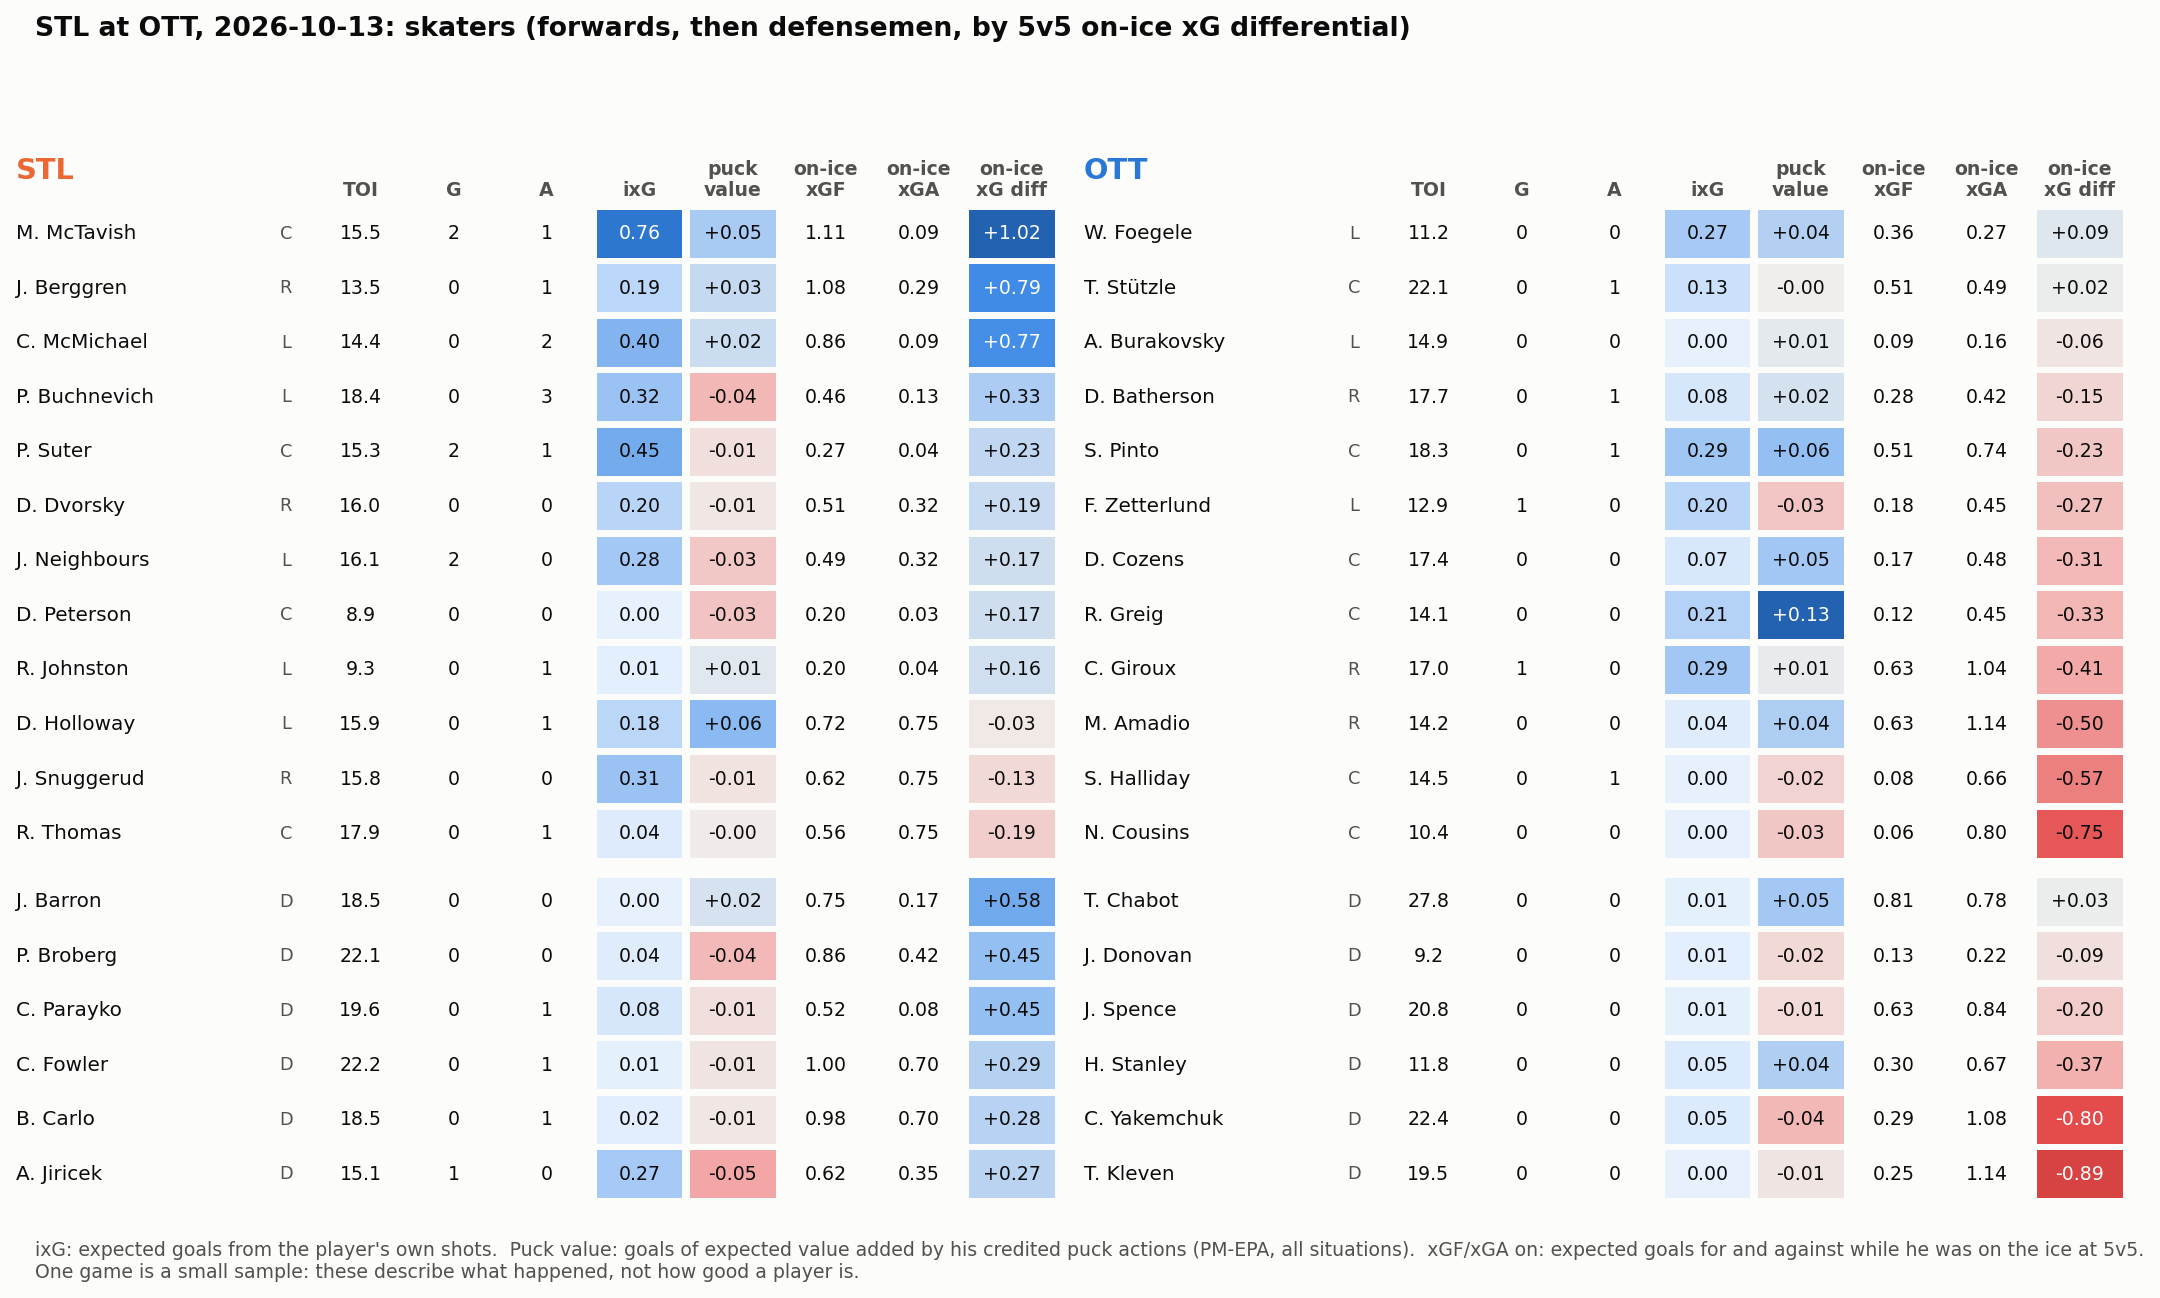

The data file committed next to this chart (first rows):
team, name, position, toi, goals, assists, sog, ixg, pm_epa, on_xgf_5v5, on_xga_5v5, on_xgd_5v5, toi_5v5, own_xg_5v5, mates_xg_5v5
OTT, W. Foegele, L, 11.2, 0, 0, 1, 0.272, 0.038, 0.359, 0.272, 0.086, 9.783, 0.272, 0.086
OTT, T. Chabot, D, 27.82, 0, 0, 1, 0.007, 0.048, 0.808, 0.780, 0.028, 19.12, 0.007, 0.801
OTT, T. Stützle, C, 22.05, 0, 1, 1, 0.129, -0.001, 0.510, 0.490, 0.020, 14.78, 0.049, 0.461
OTT, A. Burakovsky, L, 14.92, 0, 0, 0, 0.000, 0.007, 0.093, 0.157, -0.064, 10.45, 0.000, 0.093
OTT, J. Donovan, D, 9.233, 0, 0, 0, 0.014, -0.017, 0.132, 0.223, -0.091, 8.117, 0.014, 0.118
OTT, D. Batherson, R, 17.73, 0, 1, 1, 0.080, 0.017, 0.275, 0.421, -0.145, 12.6, 0.080, 0.196
OTT, J. Spence, D, 20.82, 0, 0, 1, 0.008, -0.015, 0.635, 0.839, -0.204, 17.18, 0.008, 0.627
OTT, S. Pinto, C, 18.3, 0, 1, 1, 0.292, 0.056, 0.507, 0.740, -0.233, 10, 0.231, 0.276
OTT, F. Zetterlund, L, 12.92, 1, 0, 4, 0.196, -0.031, 0.179, 0.451, -0.272, 9.900, 0.082, 0.097
OTT, D. Cozens, C, 17.38, 0, 0, 1, 0.070, 0.050, 0.172, 0.479, -0.307, 12.23, 0.010, 0.161
OTT, R. Greig, C, 14.13, 0, 0, 1, 0.214, 0.131, 0.119, 0.448, -0.329, 9.683, 0.055, 0.063
OTT, H. Stanley, D, 11.83, 0, 0, 1, 0.053, 0.041, 0.300, 0.668, -0.368, 10.8, 0.053, 0.247
OTT, C. Giroux, R, 16.98, 1, 0, 2, 0.287, 0.005, 0.634, 1.040, -0.406, 12.83, 0.287, 0.347
OTT, M. Amadio, R, 14.2, 0, 0, 0, 0.038, 0.042, 0.634, 1.138, -0.504, 12.88, 0.038, 0.596
OTT, S. Halliday, C, 14.53, 0, 1, 0, 0.000, -0.020, 0.085, 0.657, -0.572, 8.583, 0.000, 0.085
OTT, N. Cousins, C, 10.43, 0, 0, 0, 0.000, -0.030, 0.055, 0.804, -0.749, 8.450, 0.000, 0.055
OTT, C. Yakemchuk, D, 22.42, 0, 0, 2, 0.052, -0.040, 0.288, 1.084, -0.795, 17.53, 0.021, 0.268
OTT, T. Kleven, D, 19.53, 0, 0, 0, 0.000, -0.008, 0.251, 1.138, -0.886, 15.23, 0.000, 0.251
STL, M. McTavish, C, 15.48, 2, 1, 6, 0.758, 0.046, 1.114, 0.092, 1.021, 10.78, 0.552, 0.562
STL, J. Berggren, R, 13.48, 0, 1, 1, 0.190, 0.027, 1.081, 0.294, 0.787, 11.48, 0.190, 0.891
STL, C. McMichael, L, 14.4, 0, 2, 0, 0.398, 0.024, 0.860, 0.092, 0.768, 9.733, 0.246, 0.615
STL, J. Barron, D, 18.47, 0, 0, 0, 0.000, 0.017, 0.751, 0.170, 0.580, 13.68, 0.000, 0.751
STL, P. Broberg, D, 22.1, 0, 0, 1, 0.040, -0.039, 0.860, 0.415, 0.445, 16.43, 0.040, 0.820
STL, C. Parayko, D, 19.55, 0, 1, 1, 0.077, -0.012, 0.524, 0.079, 0.445, 13.9, 0.000, 0.524
STL, P. Buchnevich, L, 18.38, 0, 3, 1, 0.317, -0.041, 0.461, 0.129, 0.333, 10.77, 0.210, 0.251
STL, C. Fowler, D, 22.25, 0, 1, 0, 0.009, -0.008, 0.996, 0.702, 0.294, 16, 0.009, 0.987
STL, B. Carlo, D, 18.47, 0, 1, 0, 0.025, -0.007, 0.982, 0.702, 0.280, 15, 0.025, 0.957
STL, A. Jiricek, D, 15.07, 1, 0, 3, 0.268, -0.053, 0.620, 0.347, 0.272, 13.1, 0.268, 0.351
STL, P. Suter, C, 15.35, 2, 1, 4, 0.453, -0.012, 0.271, 0.043, 0.228, 8.167, 0.154, 0.117
STL, D. Dvorsky, R, 16, 0, 0, 1, 0.203, -0.007, 0.515, 0.320, 0.195, 13.15, 0.023, 0.492
STL, J. Neighbours, L, 16.08, 2, 0, 3, 0.279, -0.029, 0.489, 0.320, 0.169, 12.2, 0.279, 0.210
STL, D. Peterson, C, 8.950, 0, 0, 0, 0.000, -0.032, 0.199, 0.032, 0.167, 8.183, 0.000, 0.199
STL, R. Johnston, L, 9.300, 0, 1, 1, 0.014, 0.010, 0.199, 0.043, 0.156, 7.933, 0.014, 0.185
STL, D. Holloway, L, 15.95, 0, 1, 1, 0.184, 0.062, 0.723, 0.752, -0.030, 13.22, 0.000, 0.723
STL, J. Snuggerud, R, 15.77, 0, 0, 2, 0.314, -0.009, 0.625, 0.752, -0.128, 13.17, 0.314, 0.311
STL, R. Thomas, C, 17.88, 0, 1, 1, 0.044, -0.003, 0.561, 0.752, -0.191, 13.12, 0.044, 0.517
